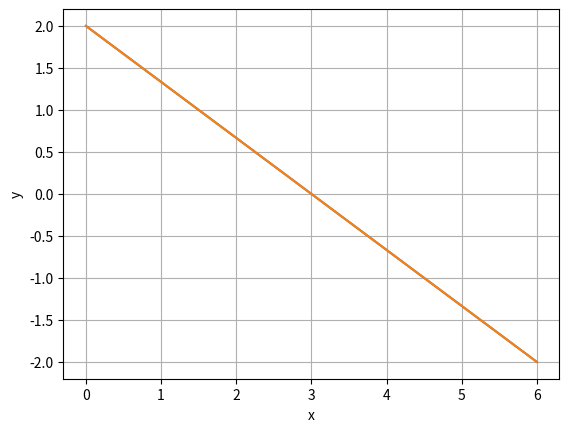

Generate this figure with matplotlib:
# Visualize the system given in Question 3 using matplotlib
# 2x+ 3y= 6
# 4x+ 6y= 12


import numpy as np;
import matplotlib.pyplot as plt

a=np.array([[2,3],[4,6]])
b=np.array([4,6])
# solve=np.linalg.solve(a,b)
# print(f"x={solve[0]}   y={solve[1]}")

x=np.linspace(0,6)
y1=(6-2*x)/3
y2=(12-4*x)/6   

plt.plot(x,y1)
plt.plot(x,y2)
plt.xlabel("x")
plt.ylabel("y")
plt.grid()
plt.show()

